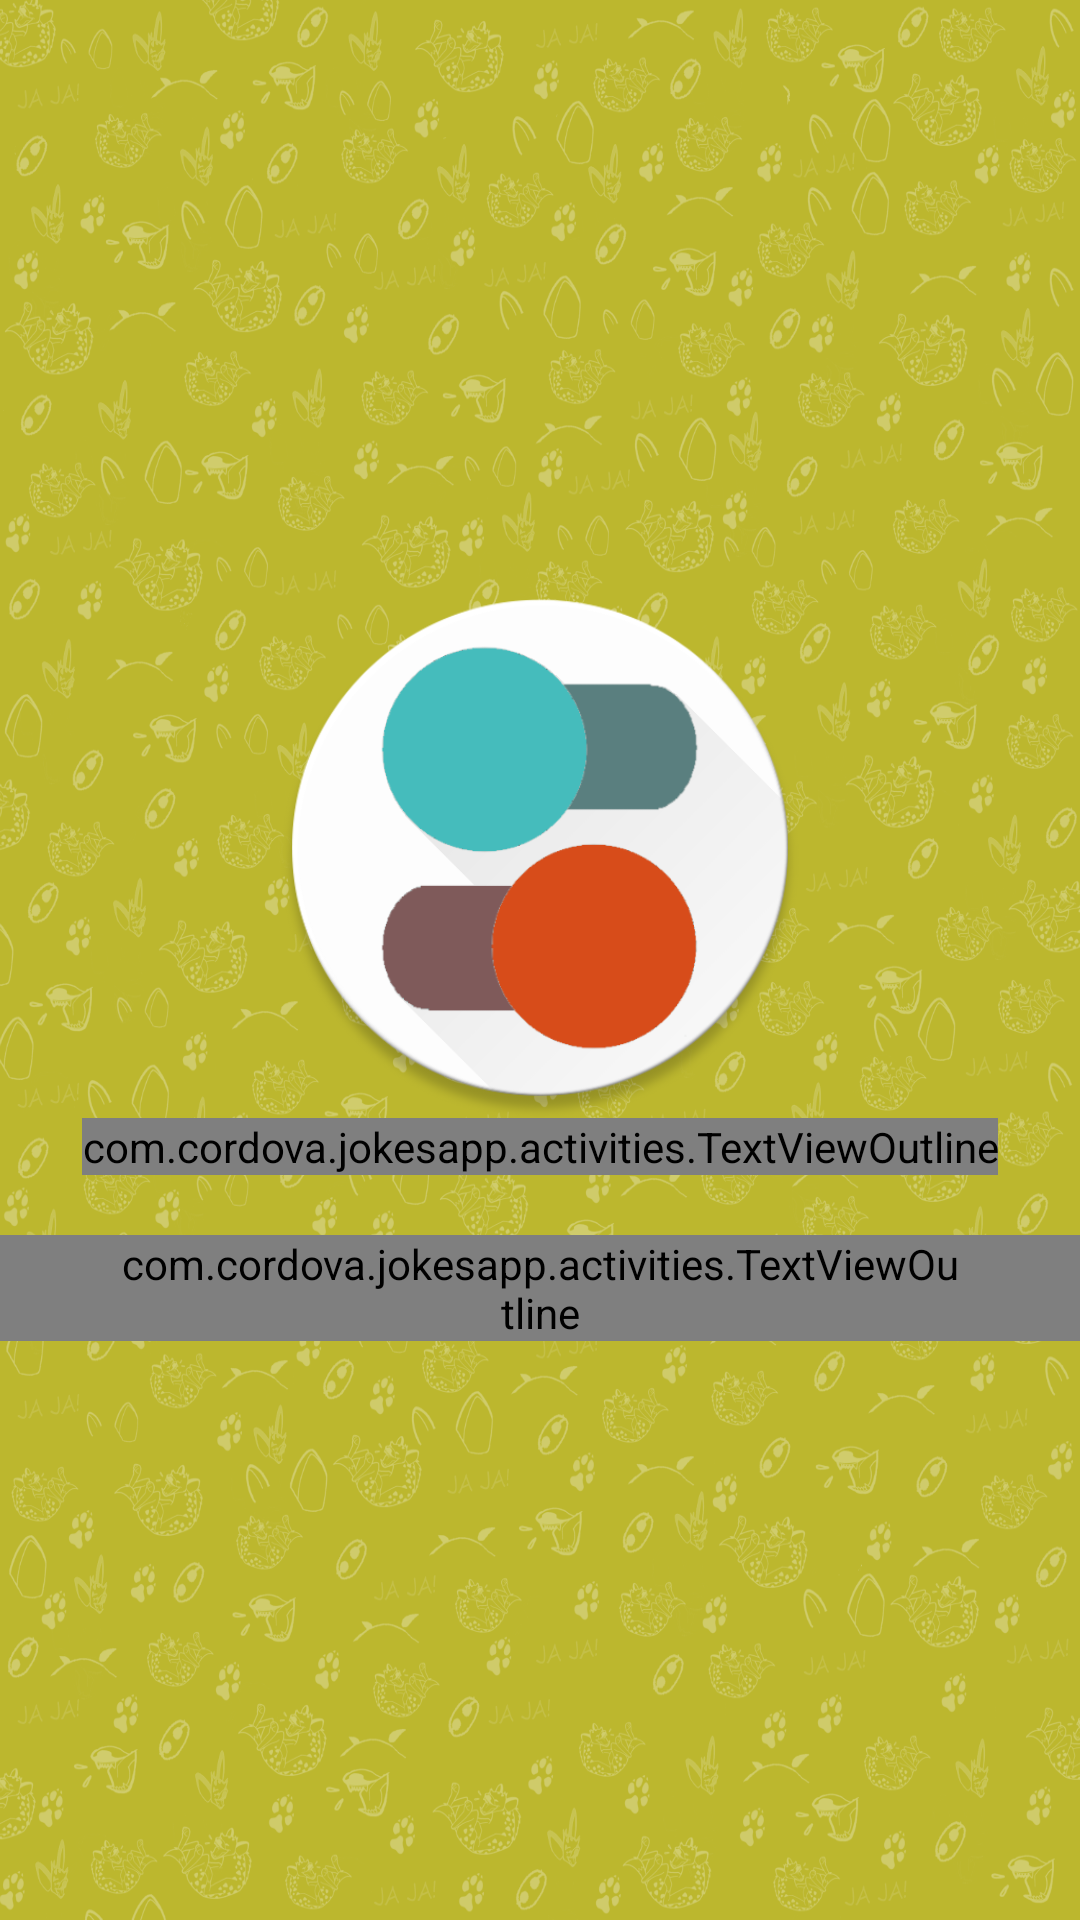

Write the Android layout XML for this screen, with the resource values it uses.
<!-- AndroidManifest.xml: application theme AppTheme.NoActionBar -->
<!-- res/layout/welcome_side2.xml -->
<?xml version="1.0" encoding="utf-8"?>
<RelativeLayout xmlns:android="http://schemas.android.com/apk/res/android"
    xmlns:custom="http://schemas.android.com/apk/res-auto"
    android:layout_width="wrap_content"
    android:layout_height="wrap_content"
    android:background="@color/bg_screen_switch">

    <ImageView
        android:layout_width="match_parent"
        android:layout_height="match_parent"
        android:background="@mipmap/background"
        android:adjustViewBounds="true"
        android:cropToPadding="true"
        android:alpha=".3"/>

    <LinearLayout
        android:layout_width="wrap_content"
        android:layout_height="wrap_content"
        android:layout_centerInParent="true"
        android:gravity="center_horizontal"
        android:orientation="vertical">

        <ImageView
            android:layout_width="@dimen/img_width_height"
            android:layout_height="@dimen/img_width_height"
            android:src="@mipmap/ic_switch" />

        <com.cordova.jokesapp.activities.TextViewOutline
            android:layout_width="wrap_content"
            android:layout_height="wrap_content"
            android:text="@string/slide_2_title"
            android:textColor="@android:color/white"
            android:textSize="@dimen/slide_title"
            android:textStyle="bold"
            android:shadowColor="@color/bg_screen_switch"
            android:shadowDx="0"
            android:shadowDy="0"
            android:shadowRadius="2"
            custom:outlineSize="@dimen/outline_size"
            custom:outlineColor="@color/bg_screen_switch"/>

        <com.cordova.jokesapp.activities.TextViewOutline
            android:layout_width="wrap_content"
            android:layout_height="wrap_content"
            android:layout_marginTop="20dp"
            android:paddingLeft="@dimen/desc_padding"
            android:paddingRight="@dimen/desc_padding"
            android:text="@string/slide_2_desc"
            android:textAlignment="center"
            android:shadowColor="@color/bg_screen_switch"
            android:shadowDx="0"
            android:shadowDy="0"
            android:shadowRadius="2"
            android:textColor="@android:color/white"
            custom:outlineSize="@dimen/outline_size"
            custom:outlineColor="@color/bg_screen_switch"
            android:textSize="18sp" />

    </LinearLayout>
</RelativeLayout>
<!-- resources referenced by this layout -->
<resources>
  <color name="bg_screen_switch">#bcb72e</color>
  <dimen name="desc_padding">40dp</dimen>
  <dimen name="img_width_height">180dp</dimen>
  <dimen name="outline_size">8dp</dimen>
  <dimen name="slide_title">30dp</dimen>
  <!-- mipmap background: jpg bitmap (mipmap, 174894 bytes) -->
  <!-- mipmap ic_switch: png bitmap (mipmap, 53558 bytes) -->
  <string name="slide_2_desc">Puedes elegir si quieres ver chistes o bromas ofensivas o ver solo los normales</string>
  <string name="slide_2_title">PERSONALIZÁ</string>
  <style name="AppTheme.NoActionBar">
          <item name="windowActionBar">false</item>
          <item name="windowNoTitle">true</item>
      </style>
</resources>
